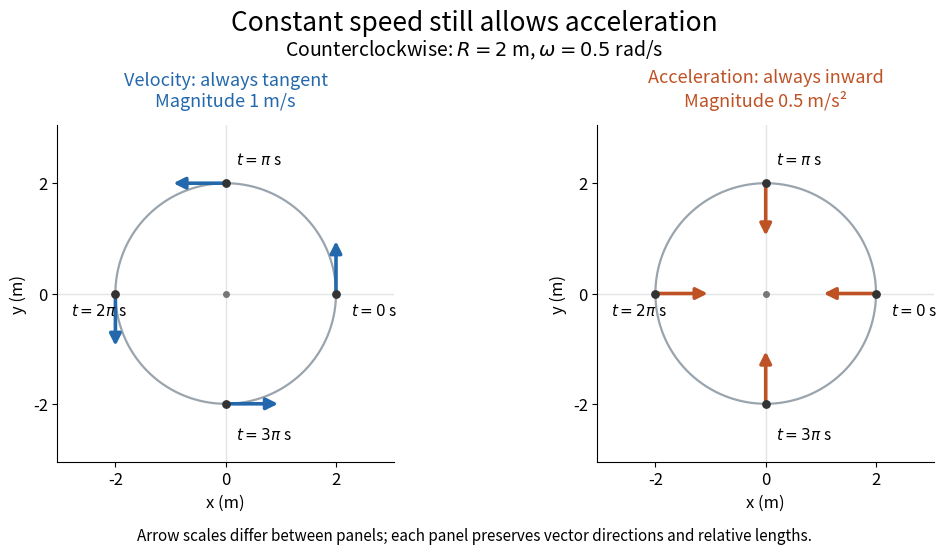

The matplotlib source for this figure:
"""Generate constant-speed-circular-acceleration.png in the working directory.

Uses only the repository's NumPy and Matplotlib dependencies.
Tested with Python 3.14.4, NumPy 2.3.5, Matplotlib 3.10.7.
Run from _media: python ../constant-speed-circular-acceleration.py
"""

import matplotlib

matplotlib.use("Agg")
import matplotlib.pyplot as plt
import numpy as np


def main():
    radius, omega = 2.0, 0.5
    theta = np.linspace(0, 2 * np.pi, 401)
    angles = np.arange(4) * np.pi / 2
    positions = radius * np.column_stack((np.cos(angles), np.sin(angles)))
    velocities = radius * omega * np.column_stack((-np.sin(angles), np.cos(angles)))
    accelerations = -omega**2 * positions
    plt.rcParams.update({"font.size": 12, "savefig.facecolor": "white"})
    fig, axes = plt.subplots(1, 2, figsize=(10.8, 5.8), facecolor="white")
    fig.subplots_adjust(left=0.07, right=0.97, bottom=0.19, top=0.77, wspace=0.25)
    fig.suptitle("Constant speed still allows acceleration", fontsize=19, y=0.97)
    fig.text(0.5, 0.89, r"Counterclockwise: $R=2$ m, $\omega=0.5$ rad/s", ha="center", fontsize=14)
    times = [r"$t=0$ s", r"$t=\pi$ s", r"$t=2\pi$ s", r"$t=3\pi$ s"]
    labels_xy = [(2.28, -0.4), (0.18, 2.35), (-2.8, -0.4), (0.18, -2.65)]
    for ax, vectors, scale, color, title in (
        (axes[0], velocities, 1, "#2368ac", "Velocity: always tangent\nMagnitude 1 m/s"),
        (axes[1], accelerations, 2, "#bf5224", "Acceleration: always inward\nMagnitude 0.5 m/s²"),
    ):
        ax.plot(radius * np.cos(theta), radius * np.sin(theta), color="#9aa4ad", lw=1.6)
        ax.axhline(0, color="#e1e4e8", lw=1, zorder=0)
        ax.axvline(0, color="#e1e4e8", lw=1, zorder=0)
        ax.scatter(*positions.T, color="#333333", s=28, zorder=4)
        ax.scatter(0, 0, color="#777777", s=16)
        for point, vector in zip(positions, vectors):
            ax.annotate("", xy=point + scale * vector, xytext=point,
                        arrowprops={"arrowstyle": "-|>", "lw": 2.6, "color": color,
                                    "mutation_scale": 17})
        for label, xy in zip(times, labels_xy):
            ax.text(*xy, label, fontsize=11)
        ax.set(xlim=(-3.05, 3.05), ylim=(-3.05, 3.05), xlabel="x (m)", ylabel="y (m)")
        ax.set_xticks([-2, 0, 2])
        ax.set_yticks([-2, 0, 2])
        ax.set_aspect("equal")
        ax.set_title(title, color=color, fontsize=13, pad=14)
        ax.spines[["top", "right"]].set_visible(False)
        ax.set_facecolor("white")
    fig.text(0.5, 0.055, "Arrow scales differ between panels; each panel preserves vector directions and relative lengths.",
             ha="center", fontsize=11)
    fig.savefig("constant-speed-circular-acceleration.png", dpi=120, facecolor="white", transparent=False)
    plt.close(fig)


if __name__ == "__main__":
    main()
